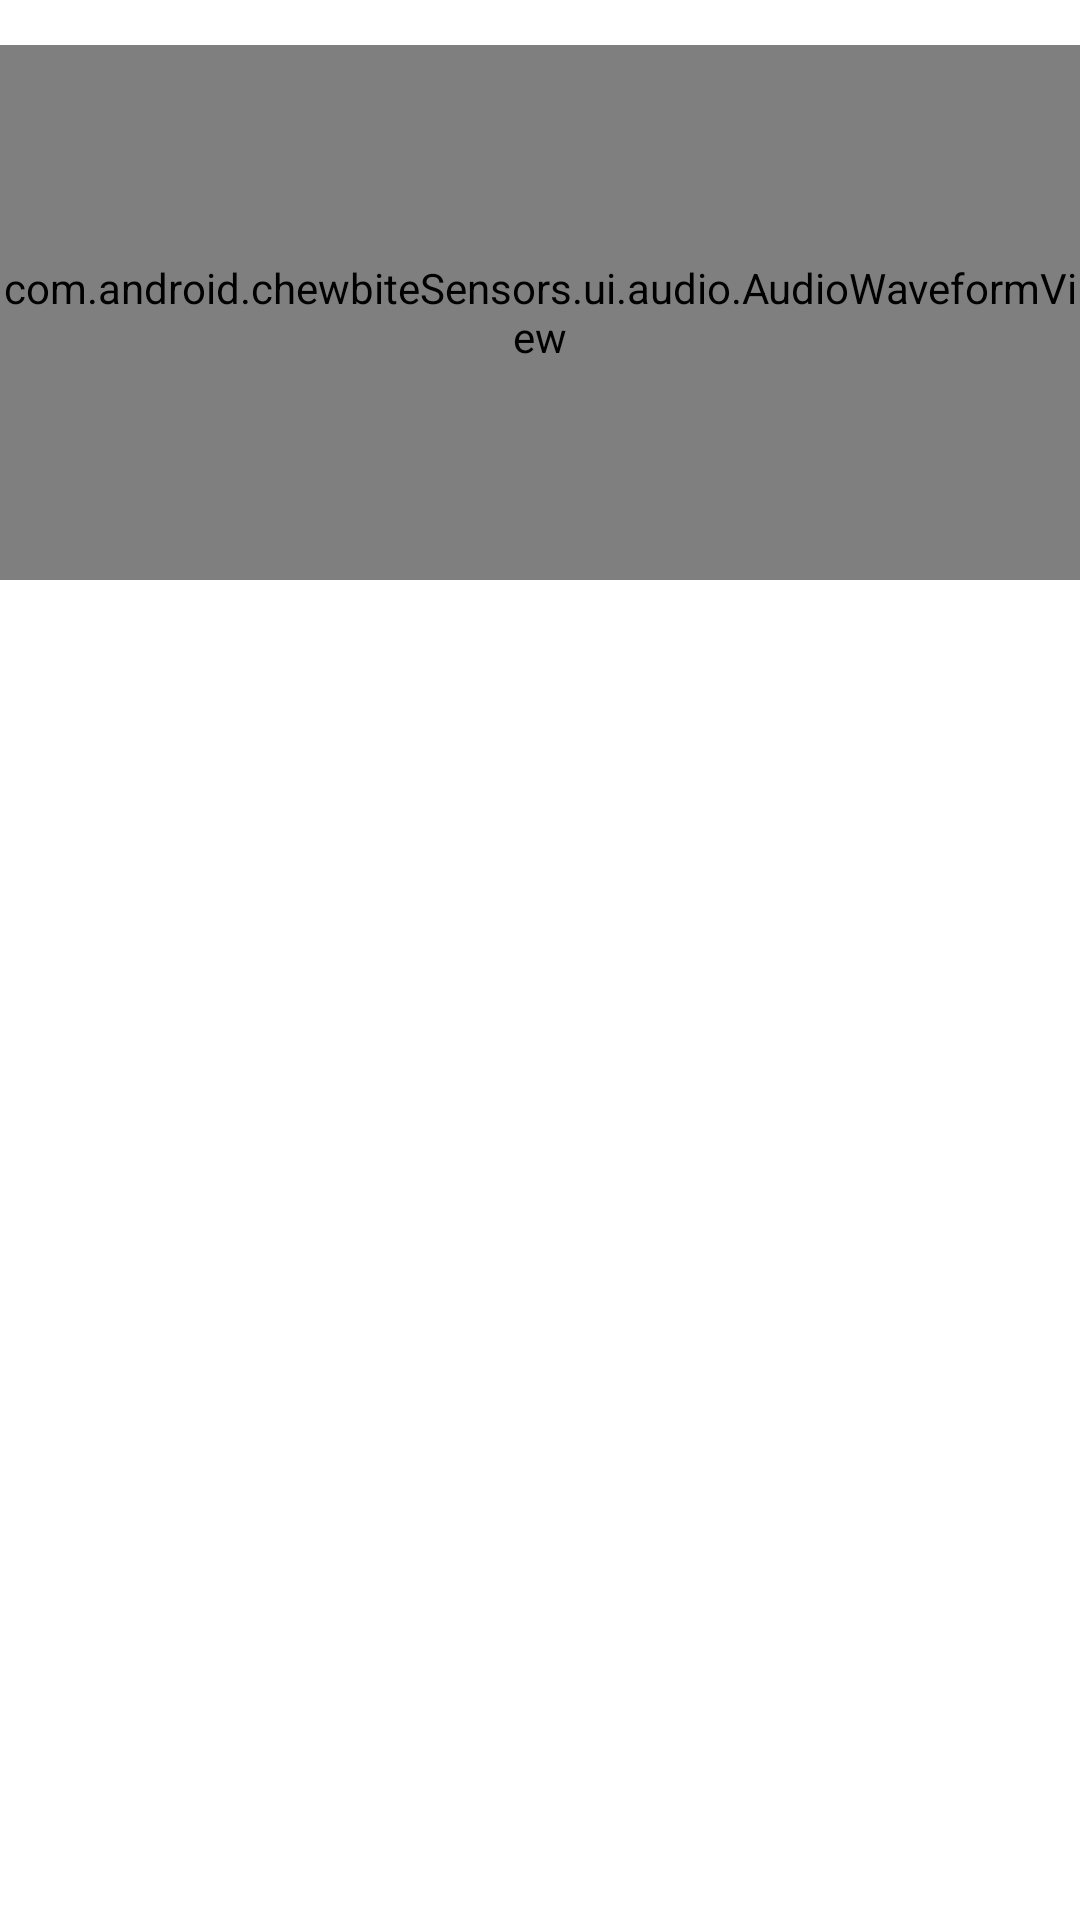

Layout XML and referenced resources for this Android screen:
<!-- AndroidManifest.xml: application theme Theme.ChewBiteSensors -->
<!-- res/layout/fragment_chart_audio.xml -->
<?xml version="1.0" encoding="utf-8"?>
<LinearLayout xmlns:android="http://schemas.android.com/apk/res/android"
    xmlns:tools="http://schemas.android.com/tools"
    android:layout_width="match_parent"
    android:layout_height="match_parent"
    android:baselineAligned="false"
    tools:context=".ui.audio.ChartAudioFragment">

    <LinearLayout
        android:layout_width="match_parent"
        android:layout_height="match_parent"
        android:layout_marginBottom="60dp"
        android:orientation="vertical"
        android:weightSum="3"
        tools:ignore="UselessParent">

        <RelativeLayout
            android:layout_width="match_parent"
            android:layout_height="match_parent"
            android:layout_weight="1"
            tools:ignore="UselessParent">

            <LinearLayout
                android:layout_width="match_parent"
                android:layout_height="match_parent"
                android:background="@android:color/transparent"
                android:orientation="vertical">

                <com.android.chewbiteSensors.ui.audio.AudioWaveformView
                    android:id="@+id/audio_waveform_surface"
                    android:layout_width="match_parent"
                    android:layout_height="match_parent"
                    android:layout_marginTop="15dp"
                    android:background="@color/white" />
            </LinearLayout>

        </RelativeLayout>

        <RelativeLayout
            android:layout_width="match_parent"
            android:layout_height="match_parent"
            android:layout_weight="1">
            
        </RelativeLayout>

        <RelativeLayout
            android:layout_width="match_parent"
            android:layout_height="match_parent"
            android:layout_weight="1">
            
        </RelativeLayout>
    </LinearLayout>
</LinearLayout>
<!-- resources referenced by this layout -->
<resources>
  <color name="white">#FFFFFFFF</color>
  <style name="Theme.ChewBiteSensors" parent="Theme.MaterialComponents.DayNight.NoActionBar">
          
          <item name="colorPrimary">@color/green_700</item>
          <item name="colorPrimaryVariant">@color/green_700</item>
          <item name="colorOnPrimary">@color/white</item>
          
          <item name="colorSecondary">@color/teal_200</item>
          <item name="colorSecondaryVariant">@color/teal_700</item>
          <item name="colorOnSecondary">@color/black</item>
          
          <item name="android:statusBarColor">?attr/colorPrimaryVariant</item>
          
      </style>
  <color name="green_700">#28652B</color>
  <color name="teal_200">#FF03DAC5</color>
  <color name="teal_700">#FF018786</color>
  <color name="black">#FF000000</color>
</resources>
